The GitHub repository Mostafa-Ashraf-1/Artificial-Neural-Networks-Project-Dead-Neurons- contains a labelled image folder "classifier_dataset" with 7 categories: cardboard, clothes, garbage bag, glass, metal, organic waste, plastics. Examples follow, each with its label.

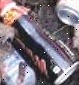
Label: plastics

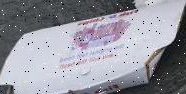
Label: cardboard

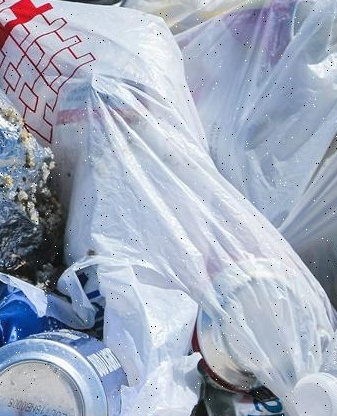
Label: garbage bag

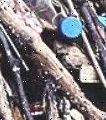
Label: organic waste

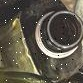
Label: glass

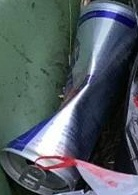
Label: metal
